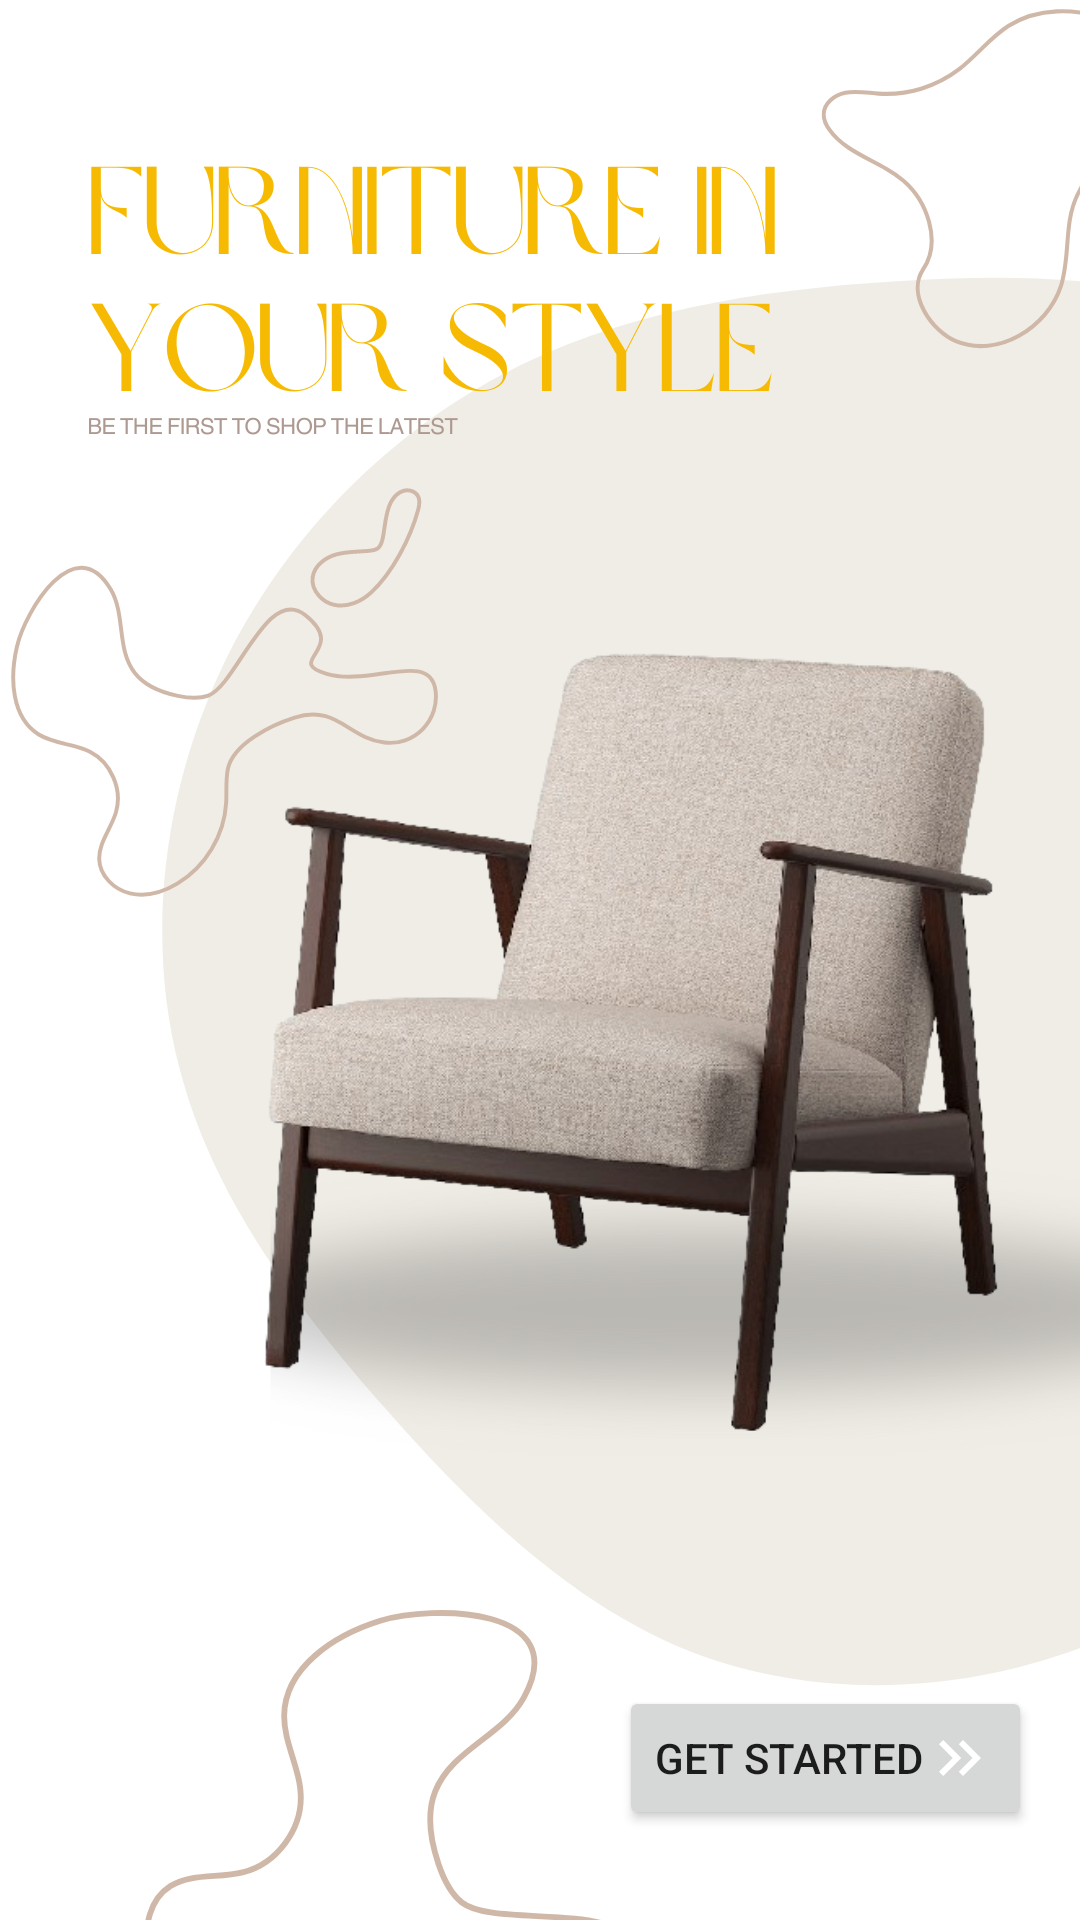

Here is an Android app screen rendered from its layout file. Give the layout XML and the strings, colors and styles it references.
<!-- AndroidManifest.xml: application theme Theme.LIVO -->
<!-- res/layout/activity_main.xml -->
<?xml version="1.0" encoding="utf-8"?>
<androidx.constraintlayout.widget.ConstraintLayout
    xmlns:android="http://schemas.android.com/apk/res/android"
    xmlns:app="http://schemas.android.com/apk/res-auto"
    xmlns:tools="http://schemas.android.com/tools"
    android:id="@+id/main"
    android:layout_width="match_parent"
    android:layout_height="match_parent"
    android:background="@drawable/main"
    tools:context=".MainActivity">

    
    <Button
        android:id="@+id/GetStarted"
        android:layout_width="wrap_content"
        android:layout_height="wrap_content"
        android:text="Get Started"
        android:drawableEnd="@drawable/arrow_right"
        app:layout_constraintBottom_toBottomOf="parent"
        app:layout_constraintEnd_toEndOf="parent"
        android:layout_marginBottom="30dp"
        android:layout_marginEnd="16dp"/>

</androidx.constraintlayout.widget.ConstraintLayout>
<!-- resources referenced by this layout -->
<resources>
  <!-- drawable arrow_right (drawable) -->
  <vector xmlns:android="http://schemas.android.com/apk/res/android" android:height="24dp" android:tint="#FFFF" android:viewportHeight="24" android:viewportWidth="24" android:width="24dp">
        
      <path android:fillColor="@android:color/white" android:pathData="M6.41,6l-1.41,1.41l4.58,4.59l-4.58,4.59l1.41,1.41l6,-6z"/>
        
      <path android:fillColor="@android:color/white" android:pathData="M13,6l-1.41,1.41l4.58,4.59l-4.58,4.59l1.41,1.41l6,-6z"/>
      
  </vector>
  <!-- drawable main: png bitmap (drawable, 581701 bytes) -->
  <style name="Theme.LIVO" parent="Base.Theme.LIVO" />
  <style name="Base.Theme.LIVO" parent="Theme.MaterialComponents.DayNight.NoActionBar">
          
          <item name="colorPrimary">@color/black</item>
          <item name="colorPrimaryVariant">@color/gold</item>
          <item name="colorOnPrimary">@color/white</item>
          
      </style>
  <color name="black">#FF000000</color>
  <color name="gold">#f6ba02</color>
  <color name="white">#FFFFFFFF</color>
</resources>
